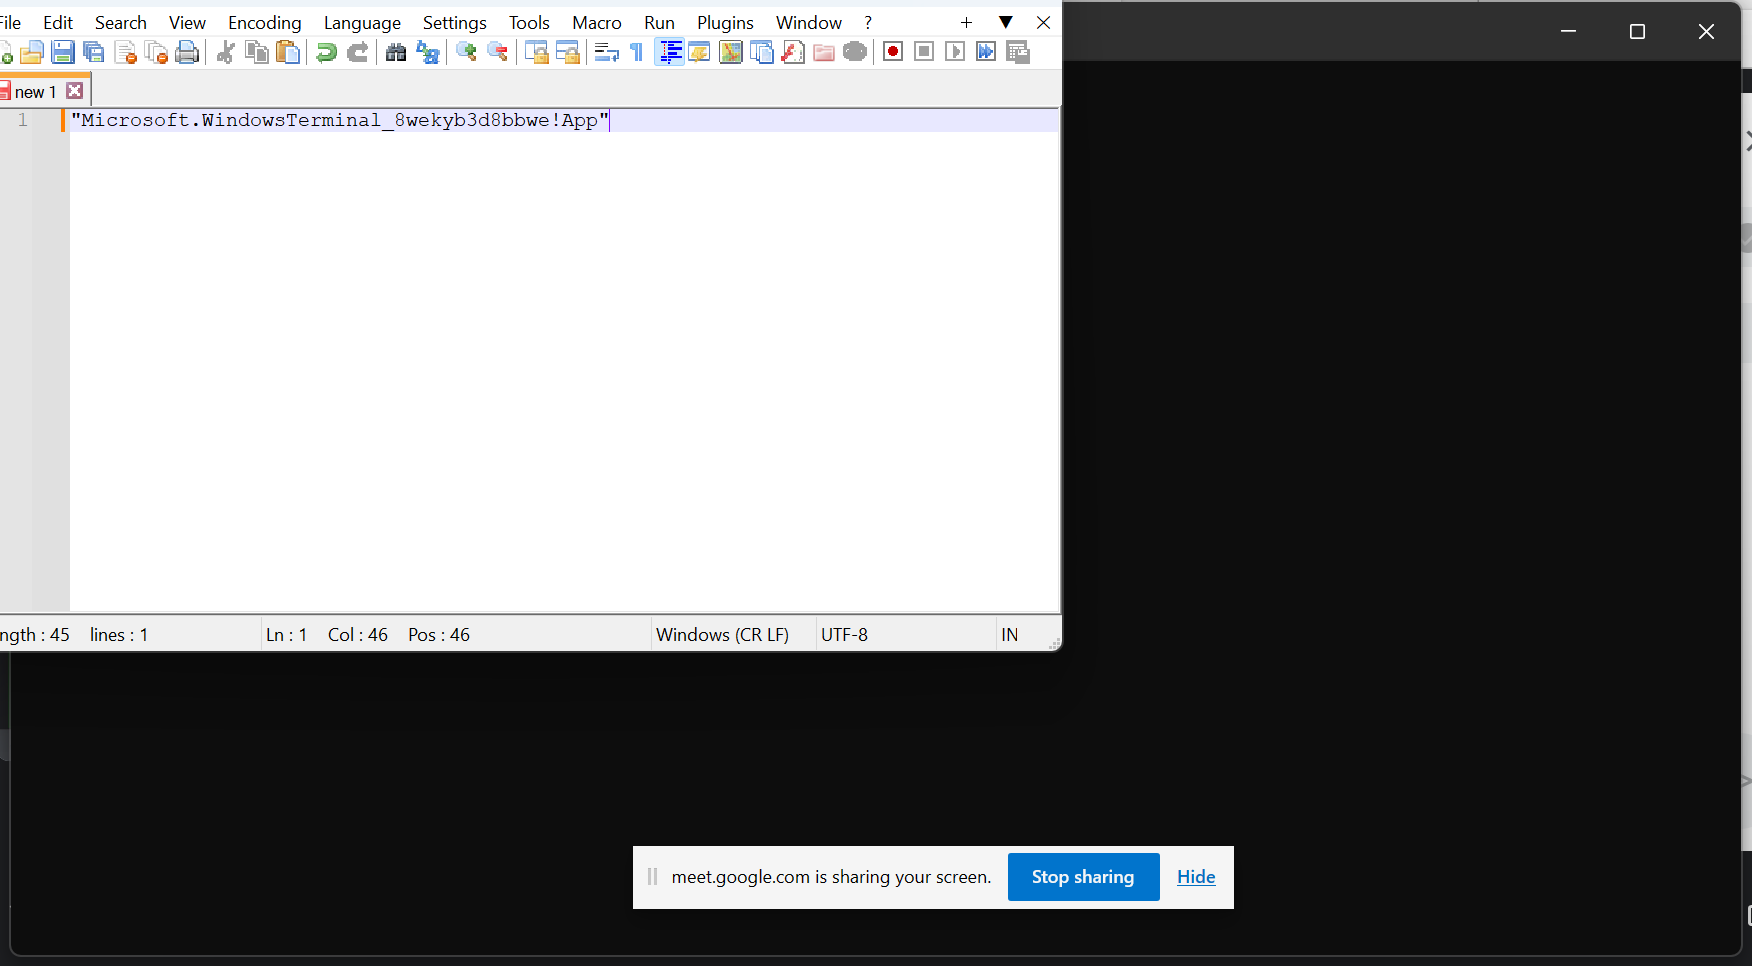
Workflow: Cmd

Step 1: Use Application: Command Prompt in window 'Command Prompt' (windowsterminal.exe)
